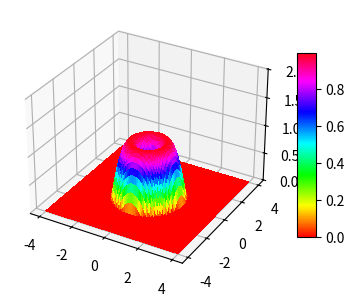

Source code (Python): (Note: this script raises an exception after producing the figure.)
import numpy as np
from matplotlib import pyplot as plt
from matplotlib import cm
plt.close('all')
N=81
x=np.linspace(-4,4,N)
X,Y=np.meshgrid(x,x)
Z=np.zeros((N,N))
SQ=np.sqrt(X**2+Y**2)
C1=SQ<2
F1=1+(SQ-1)**2
Z[C1]=F1[C1]
C2=SQ<2
F2=1-(SQ-1)**2
Z[C2]=F2[C2]
fig = plt.figure(figsize=plt.figaspect(0.5))
ax1 = fig.add_subplot(1, 2, 1, projection='3d')
surf = ax1.plot_surface(X, Y, Z, rstride=1, cstride=1,antialiased=False,cmap='hsv')
ax1.set_zlim(-0.01, 2.01)
fig.colorbar(surf, shrink=0.5, aspect=10)
img= plt.imread('5_3.png')
ax2 = fig.add_subplot(1, 2, 2)
ax2.imshow(img)
